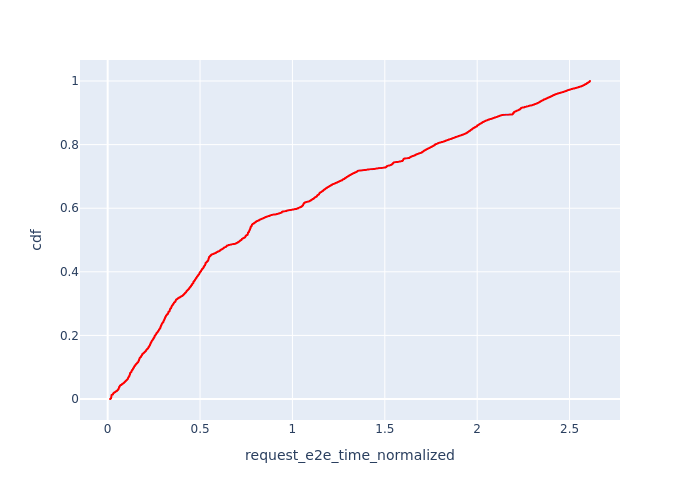

The data file committed next to this chart (first rows):
, Request Id, request_e2e_time_normalized, cdf
0, 1, 0.0126, 7.177205196296562e-05
1, 5, 0.0134, 0.0001435
2, 9, 0.01391, 0.0002153
4, 12, 0.01425, 0.0002871
3, 11, 0.01428, 0.0003589
5, 13, 0.01473, 0.0004306
7, 22, 0.015, 0.0005024
6, 21, 0.01537, 0.0005742
9, 24, 0.01545, 0.0006459
8, 23, 0.01546, 0.0007177
10, 27, 0.01584, 0.0007895
11, 33, 0.01588, 0.0008613
34, 4, 0.01639, 0.000933
15, 52, 0.01667, 0.001005
14, 51, 0.01675, 0.001077
40, 6, 0.01677, 0.001148
42, 8, 0.01682, 0.00122
12, 40, 0.01697, 0.001292
16, 58, 0.01709, 0.001364
13, 42, 0.01714, 0.001435
17, 64, 0.01738, 0.001507
18, 71, 0.0176, 0.001579
19, 75, 0.01767, 0.001651
79, 7, 0.01772, 0.001723
80, 10, 0.0179, 0.001794
20, 77, 0.01791, 0.001866
51, 28, 0.01799, 0.001938
85, 15, 0.01803, 0.00201
88, 18, 0.01807, 0.002081
146, 0, 0.01808, 0.002153
84, 14, 0.01808, 0.002225
23, 82, 0.01814, 0.002297
87, 17, 0.01814, 0.002368
86, 16, 0.01816, 0.00244
90, 19, 0.01818, 0.002512
21, 78, 0.01827, 0.002584
154, 2, 0.01829, 0.002656
156, 3, 0.01837, 0.002727
22, 80, 0.01848, 0.002799
55, 35, 0.01849, 0.002871
96, 29, 0.01851, 0.002943
94, 25, 0.01854, 0.003014
99, 31, 0.01858, 0.003086
98, 30, 0.01861, 0.003158
58, 37, 0.01862, 0.00323
103, 32, 0.01868, 0.003302
59, 38, 0.01875, 0.003373
24, 85, 0.01884, 0.003445
63, 63, 0.01885, 0.003517
105, 34, 0.01887, 0.003589
62, 61, 0.01891, 0.00366
109, 41, 0.019, 0.003732
65, 69, 0.01901, 0.003804
108, 36, 0.01902, 0.003876
173, 20, 0.01902, 0.003947
111, 46, 0.01903, 0.004019
66, 72, 0.01905, 0.004091
112, 48, 0.01905, 0.004163
177, 26, 0.01907, 0.004235
110, 44, 0.01909, 0.004306
... 13,873 more rows
